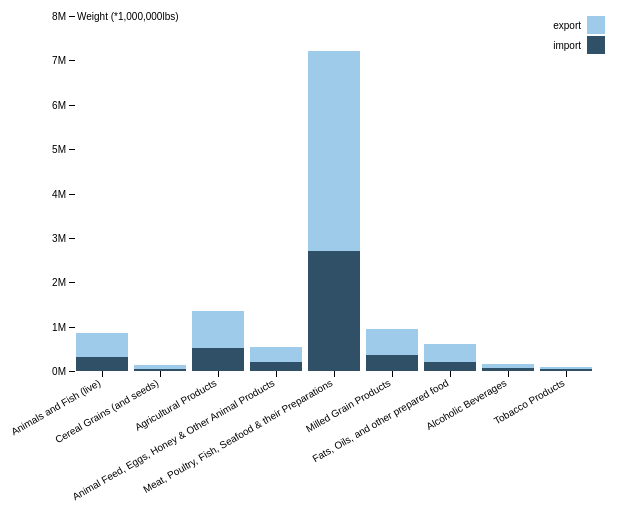
D3 v4 page, settled after 360 driven frames (6 s of simulated time); the page loaded 1 data file(s).



var svg = d3.select("svg"),
    //margin = {top: 20, right: 20, bottom: 250, left: 100},
    margin = {top: 20, right: 20, bottom: 250, left: 100},
    width = +svg.attr("width") - margin.left - margin.right,
    height = +svg.attr("height") - margin.top - margin.bottom,
    g = svg.append("g").attr("transform", "translate(" + margin.left + "," + margin.top + ")");

var x = d3.scaleBand()
    .rangeRound([0, width])
    .padding(0.1)
    .align(0.1);

var y = d3.scaleLinear()
    .rangeRound([height, 0]);

var z = d3.scaleOrdinal()
    .range(["#305068", "#9ecbea", "#7b6888", "#6b486b", "#a05d56", "#d0743c", "#ff8c00"]);

var stack = d3.stack();

d3.csv("data.csv", type, function(error, data) {
  if (error) console.log("Error: data is not loaded");

  //data.sort(function(a, b) { return b.total - a.total; });

  x.domain(data.map(function(d) { return d.food; }));
  y.domain([0, d3.max(data, function(d) { return d.total; })]).nice();
  z.domain(data.columns.slice(1));

  // Draws the bars
  g.selectAll(".serie")
    .data(stack.keys(data.columns.slice(1))(data))
    .enter().append("g")
    .attr("class", "serie")
    .attr("fill", function(d) { return z(d.key); })
    .selectAll("rect")
    .data(function(d) { return d; })
    .enter()
    .append("rect")
    .attr("x", function(d) { return x(d.data.food); })
    .attr("y", function(d) { return y(d[1]); })
    .attr("height", function(d) { return y(d[0]) - y(d[1]); })
    .attr("width", x.bandwidth());

  // Draws the xAxis
  g.append("g")
      .attr("class", "x axis")
      .attr("transform", "translate(0," + height + ")")
      .call(d3.axisBottom(x))
      .selectAll("text")
      .attr("dx", "-.8em")
      .attr("dy", ".25em")
      .attr("transform", "rotate(-30)" )
      .style("text-anchor", "end")
      .attr("font-size", "10px");
      /**.attr("class", "axis axis--x")
      .attr("transform", "translate(0," + height + ")")
      .call(d3.axisBottom(x));**/

  // Draws the yAxis
  g.append("g")
      .attr("class", "axis axis--y")
      .call(d3.axisLeft(y).ticks(10, "s"))
    .append("text")
      .attr("x", 2)
      .attr("y", y(y.ticks(10).pop()))
      .attr("dy", "0.35em")
      .attr("text-anchor", "start")
      .attr("fill", "#000")
      .text("Weight (*1,000,000lbs)");

  var legend = g.selectAll(".legend")
    .data(data.columns.slice(1).reverse())
    .enter().append("g")
      .attr("class", "legend")
      .attr("transform", function(d, i) { return "translate(0," + i * 20 + ")"; })
      .style("font", "10px sans-serif");

  legend.append("rect")
      .attr("x", width - 18)
      .attr("width", 18)
      .attr("height", 18)
      .attr("fill", z);

  legend.append("text")
      .attr("x", width - 24)
      .attr("y", 9)
      .attr("dy", ".35em")
      .attr("text-anchor", "end")
      .text(function(d) { return d; });
});

function type(d, i, columns) {
  for (i = 1, t = 0; i < columns.length; ++i) t += d[columns[i]] = +d[columns[i]];
  d.total = t;
  return d;
}



### data: data.csv
food, import, export
Animals and Fish (live), 310504, 552339
Cereal Grains (and seeds), 52083, 85640
Agricultural Products, 515910, 828669
Animal Feed, Eggs, Honey & Other Animal …, 202070, 343207
Meat, Poultry, Fish, Seafood & their Pre…, 2704659, 4499890
Milled Grain Products, 358280, 587154
Fats, Oils, and other prepared food, 211637, 403658
Alcoholic Beverages, 59319, 99496
Tobacco Products, 36352, 50439